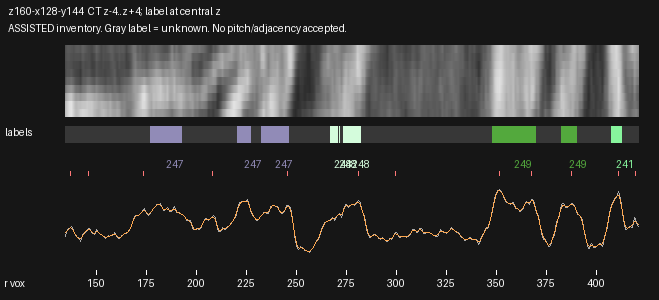

The data file committed next to this chart (first rows):
radius_voxels, x_local, y_local, CT_mean3z, CT_central_z, CT_smoothed, label_nearest_central_z
134.5, 2.412, 74.03, 90.15, 84, 101.9, 0
135.0, 2.849, 74.27, 103.3, 98.63, 103.4, 0
135.5, 3.286, 74.52, 109.6, 104.5, 106.9, 0
136.0, 3.722, 74.76, 111.3, 104.8, 110.2, 0
136.5, 4.159, 75, 112.7, 105.6, 112.5, 0
137.0, 4.596, 75.25, 115.5, 109.1, 113.5, 0
137.5, 5.033, 75.49, 117.2, 111.2, 112.7, 0
138.0, 5.47, 75.73, 111.5, 105.9, 109.5, 0
138.5, 5.906, 75.98, 105.5, 100.1, 104.6, 0
139.0, 6.343, 76.22, 98.15, 92.22, 98.98, 0
139.5, 6.78, 76.46, 91.62, 85.14, 93.83, 0
140.0, 7.217, 76.71, 87.96, 81.12, 89.8, 0
140.5, 7.653, 76.95, 86.82, 79.53, 86.78, 0
141.0, 8.09, 77.19, 85.16, 77.38, 84.34, 0
141.5, 8.527, 77.44, 81.04, 73.11, 82.79, 0
142.0, 8.964, 77.68, 76.01, 67.77, 83.31, 0
142.5, 9.401, 77.93, 84.07, 76.69, 86.54, 0
143.0, 9.837, 78.17, 94.27, 88.17, 91.34, 0
143.5, 10.27, 78.41, 98.61, 93.22, 95.81, 0
144.0, 10.71, 78.66, 99.24, 94.11, 99.22, 0
144.5, 11.15, 78.9, 100.6, 95.6, 102.1, 0
145.0, 11.58, 79.14, 105, 100.2, 105, 0
145.5, 12.02, 79.39, 110, 105.3, 107.5, 0
146.0, 12.46, 79.63, 110.9, 106.1, 108.8, 0
146.5, 12.89, 79.87, 111.1, 105.7, 108.2, 0
147.0, 13.33, 80.12, 107.4, 101.8, 106, 0
147.5, 13.77, 80.36, 102, 96.28, 102.9, 0
148.0, 14.21, 80.6, 98.31, 92.31, 100.1, 0
148.5, 14.64, 80.85, 96.34, 89.95, 98.68, 0
149.0, 15.08, 81.09, 95.27, 88.81, 99.17, 0
149.5, 15.52, 81.33, 101.1, 95.66, 101, 0
150.0, 15.95, 81.58, 107.8, 103.1, 102.5, 0
150.5, 16.39, 81.82, 104.6, 100.1, 102.2, 0
151.0, 16.83, 82.06, 100, 95.31, 100.4, 0
151.5, 17.26, 82.31, 97.2, 92.38, 97.92, 0
152.0, 17.7, 82.55, 95.06, 89.95, 95.66, 0
152.5, 18.14, 82.79, 93.56, 88.11, 93.7, 0
153.0, 18.57, 83.04, 92.49, 86.85, 91.81, 0
153.5, 19.01, 83.28, 90.3, 84.82, 89.82, 0
154.0, 19.45, 83.52, 86.82, 81.48, 88.07, 0
154.5, 19.88, 83.77, 84.25, 78.78, 87.24, 0
155.0, 20.32, 84.01, 86.56, 81.55, 87.65, 0
155.5, 20.76, 84.25, 89.94, 86.25, 88.79, 0
156.0, 21.19, 84.5, 90.81, 87.52, 89.9, 0
156.5, 21.63, 84.74, 90.53, 86.1, 90.65, 0
157.0, 22.07, 84.98, 90.94, 85.35, 91.29, 0
157.5, 22.5, 85.23, 91.65, 86.84, 92.21, 0
158.0, 22.94, 85.47, 92.11, 88.3, 93.61, 0
158.5, 23.38, 85.71, 95.8, 93.26, 95.09, 0
159.0, 23.81, 85.96, 99.74, 98.57, 95.57, 0
159.5, 24.25, 86.2, 97.54, 96.08, 94.14, 0
160.0, 24.69, 86.44, 90.59, 87.67, 91.13, 0
160.5, 25.12, 86.69, 85.23, 81.01, 88, 0
161.0, 25.56, 86.93, 84.11, 79.16, 86.14, 0
161.5, 26, 87.17, 83.32, 77.83, 86.14, 0
162.0, 26.44, 87.42, 87.07, 83.32, 87.7, 0
162.5, 26.87, 87.66, 90.69, 88.4, 90.13, 0
163.0, 27.31, 87.9, 92.67, 90.72, 92.73, 0
163.5, 27.75, 88.15, 95.46, 93.52, 95.1, 0
164.0, 28.18, 88.39, 98.4, 97.03, 97, 0
... 514 more rows
